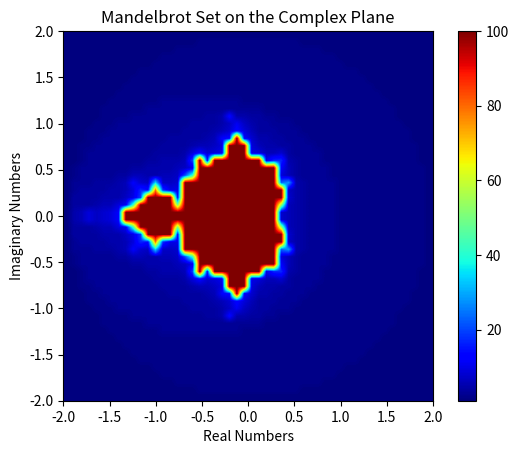

Here is the Python script that generated this plot:
import numpy as np
import matplotlib.pyplot as plt

xmin, xmax = -2, 2
ymin, ymax = -2, 2

#creating values for the complex plane
x = np.linspace(xmin, xmax)
y = np.linspace(ymin, ymax)
X, Y = np.meshgrid(x, y)
c = X + 1j * Y

#initializing arrays to store mandelbrot set
z = np.zeros_like(c)
mandelbrot = np.zeros_like(c, dtype=np.uint8)

#defining N/number of iterations
N = 100

#looping through values and checking that they are less then 2 and then calculating output number
for i in range(N):
    mask = np.abs(z) < 2.0
    z[mask] = z[mask] ** 2 + c[mask]
    mandelbrot += mask

#plotting set with heatmap that tells how many iterations it took for c to be too large
plt.imshow(mandelbrot, extent=(xmin, xmax, ymin, ymax), cmap='jet', interpolation='bilinear')
plt.colorbar()
plt.title("Mandelbrot Set on the Complex Plane")
plt.xlabel("Real Numbers")
plt.ylabel("Imaginary Numbers")
plt.show()
